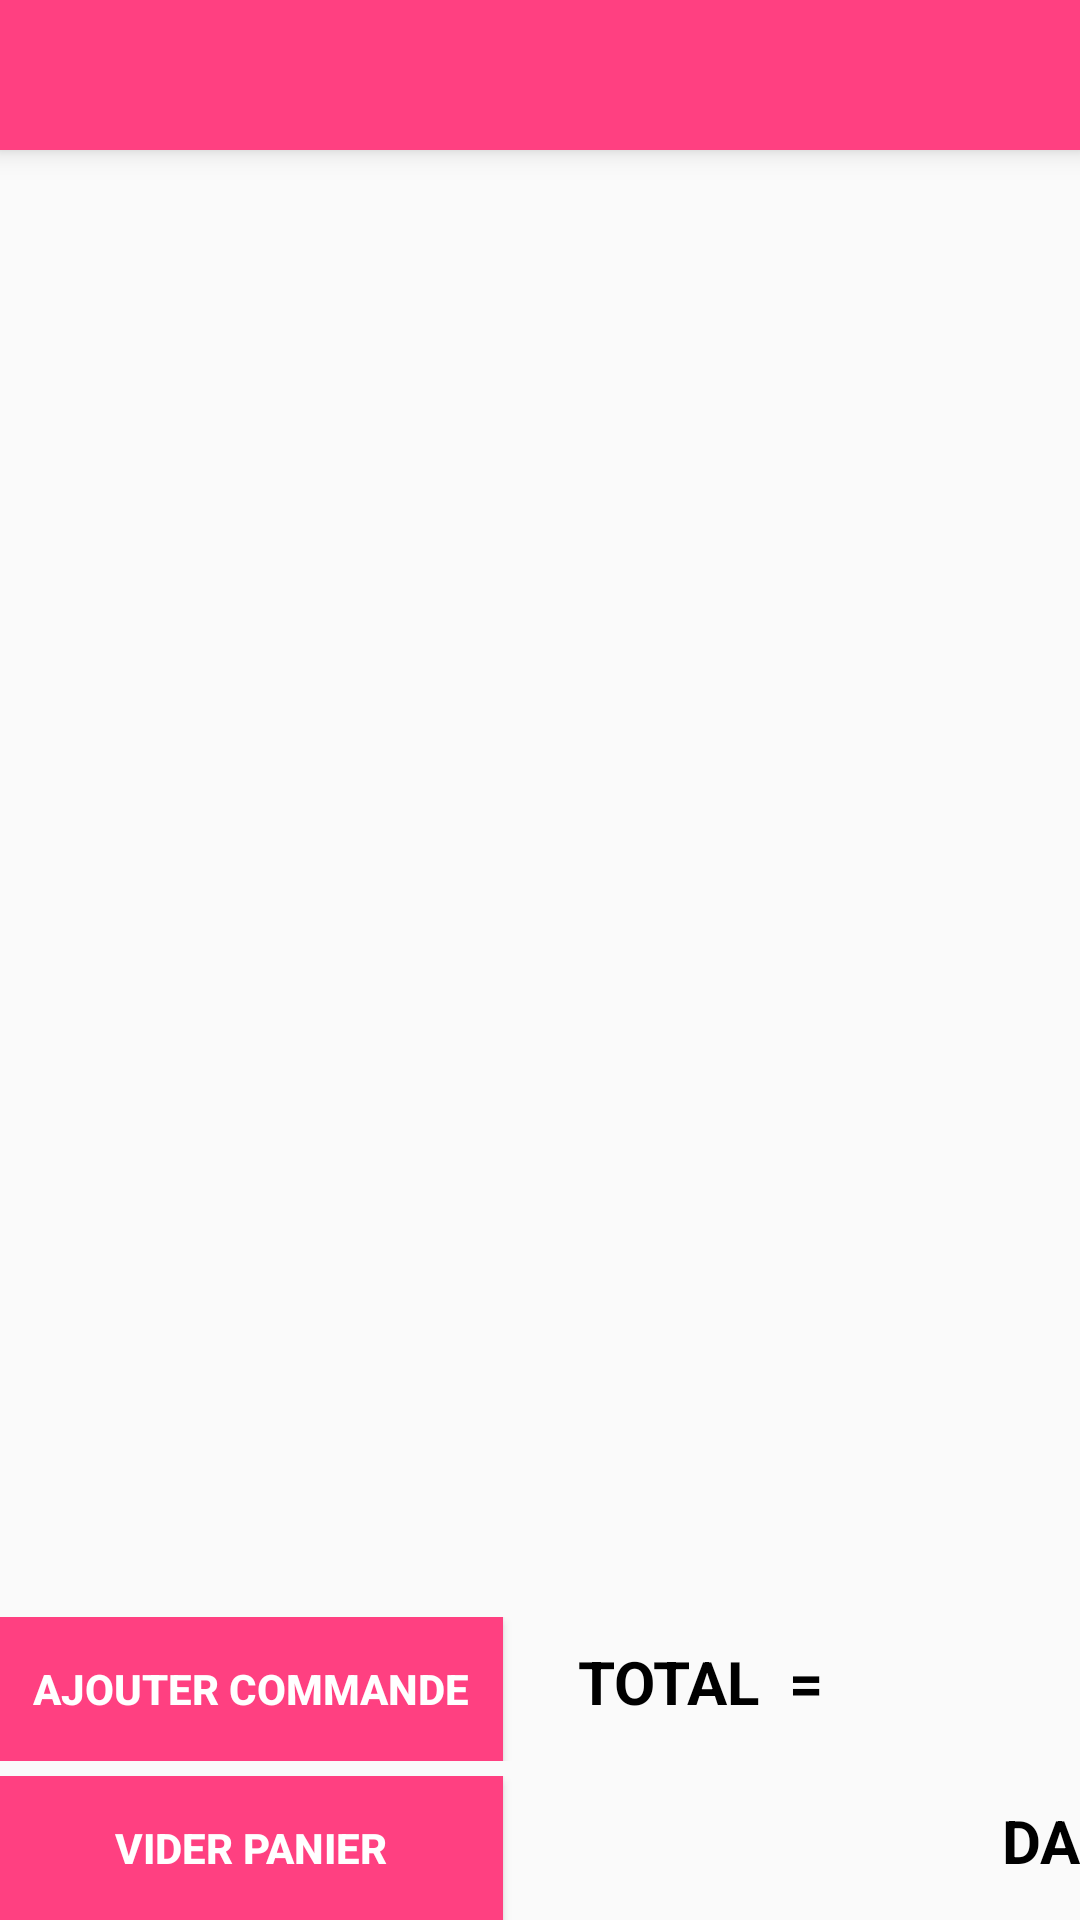

This screen was rendered from an Android layout file. Write that file and the resources it references.
<!-- AndroidManifest.xml: application theme AppTheme -->
<!-- res/layout/activity_panier.xml -->
<?xml version="1.0" encoding="utf-8"?>

<LinearLayout xmlns:android="http://schemas.android.com/apk/res/android"
    xmlns:tools="http://schemas.android.com/tools"
    android:layout_width="match_parent"
    android:layout_height="match_parent"
    android:orientation="vertical"
    android:paddingBottom="@dimen/activity_vertical_margin"
    android:paddingLeft="@dimen/activity_horizontal_margin"
    android:paddingRight="@dimen/activity_horizontal_margin"
    android:paddingTop="@dimen/activity_vertical_margin"
    tools:context="sd.shopguy.Main.PanierActivity">

    <android.support.v7.widget.Toolbar
        xmlns:android="http://schemas.android.com/apk/res/android"
        android:layout_width="match_parent"
        android:layout_height="50dp"
        android:background="@color/colorAccent"
        android:id="@+id/toolbarPanier"
        android:theme="@style/ThemeOverlay.AppCompat.Dark.ActionBar"
        android:elevation="5dp"
        android:layout_marginBottom="10dp">

    </android.support.v7.widget.Toolbar>
    <ListView
        android:layout_width="match_parent"
        android:layout_height="match_parent"
        android:layout_weight="1"
        android:id="@+id/listViewPanier" />

    <TableLayout
        android:layout_gravity="center"
        android:stretchColumns="1"
        android:layout_width="match_parent"
        android:layout_height="wrap_content">

        <TableRow
            android:layout_width="match_parent"
            android:layout_height="match_parent"
            android:layout_marginBottom="5dp">

            <Button
                android:layout_width="wrap_content"
                android:layout_height="wrap_content"
                android:text="Ajouter Commande"
                android:id="@+id/addCMD"
                android:textStyle="bold"
                android:background="@color/colorAccent"
                android:textColor="@color/white" />

            <TextView
                android:layout_width="wrap_content"
                android:layout_height="wrap_content"
                android:text="     TOTAL  ="
                android:id="@+id/textView2"
                android:layout_column="1"
                android:textStyle="bold"
                android:textSize="20dp"
                android:textColor="@color/black"
                android:layout_span="2" />

        </TableRow>

        <TableRow
            android:layout_width="match_parent"
            android:layout_height="match_parent">

            <Button
                android:layout_width="168dp"
                android:layout_height="wrap_content"
                android:text="Vider Panier"
                android:id="@+id/cancelCMD"
                android:textStyle="bold"
                android:background="@color/colorAccent"
                android:textColor="@color/white" />

            <TextView
                android:layout_width="wrap_content"
                android:layout_height="wrap_content"
                android:id="@+id/textViewTotal"
                android:textIsSelectable="true"
                android:textStyle="bold"
                android:textSize="20dp"
                android:textColor="@color/black"
                android:layout_column="1"
                android:layout_marginLeft="30dp" />

            <TextView
                android:layout_width="wrap_content"
                android:layout_height="wrap_content"
                android:text="DA"
                android:id="@+id/textView6"
                android:textColor="@color/black"
                android:textStyle="bold"
                android:textSize="20dp" />
        </TableRow>

    </TableLayout>

</LinearLayout>
<!-- resources referenced by this layout -->
<resources>
  <color name="black">#000000</color>
  <color name="colorAccent">#FF4081</color>
  <color name="white">#FFF</color>
  <style name="AppTheme" parent="Theme.AppCompat.Light.NoActionBar">
          
          <item name="colorPrimary">@color/orange</item>
          <item name="colorPrimaryDark">@android:color/holo_orange_dark</item>
          
          <item name="colorAccent">@color/colorAccent</item>
      </style>
  <color name="orange">#FA0</color>
</resources>
